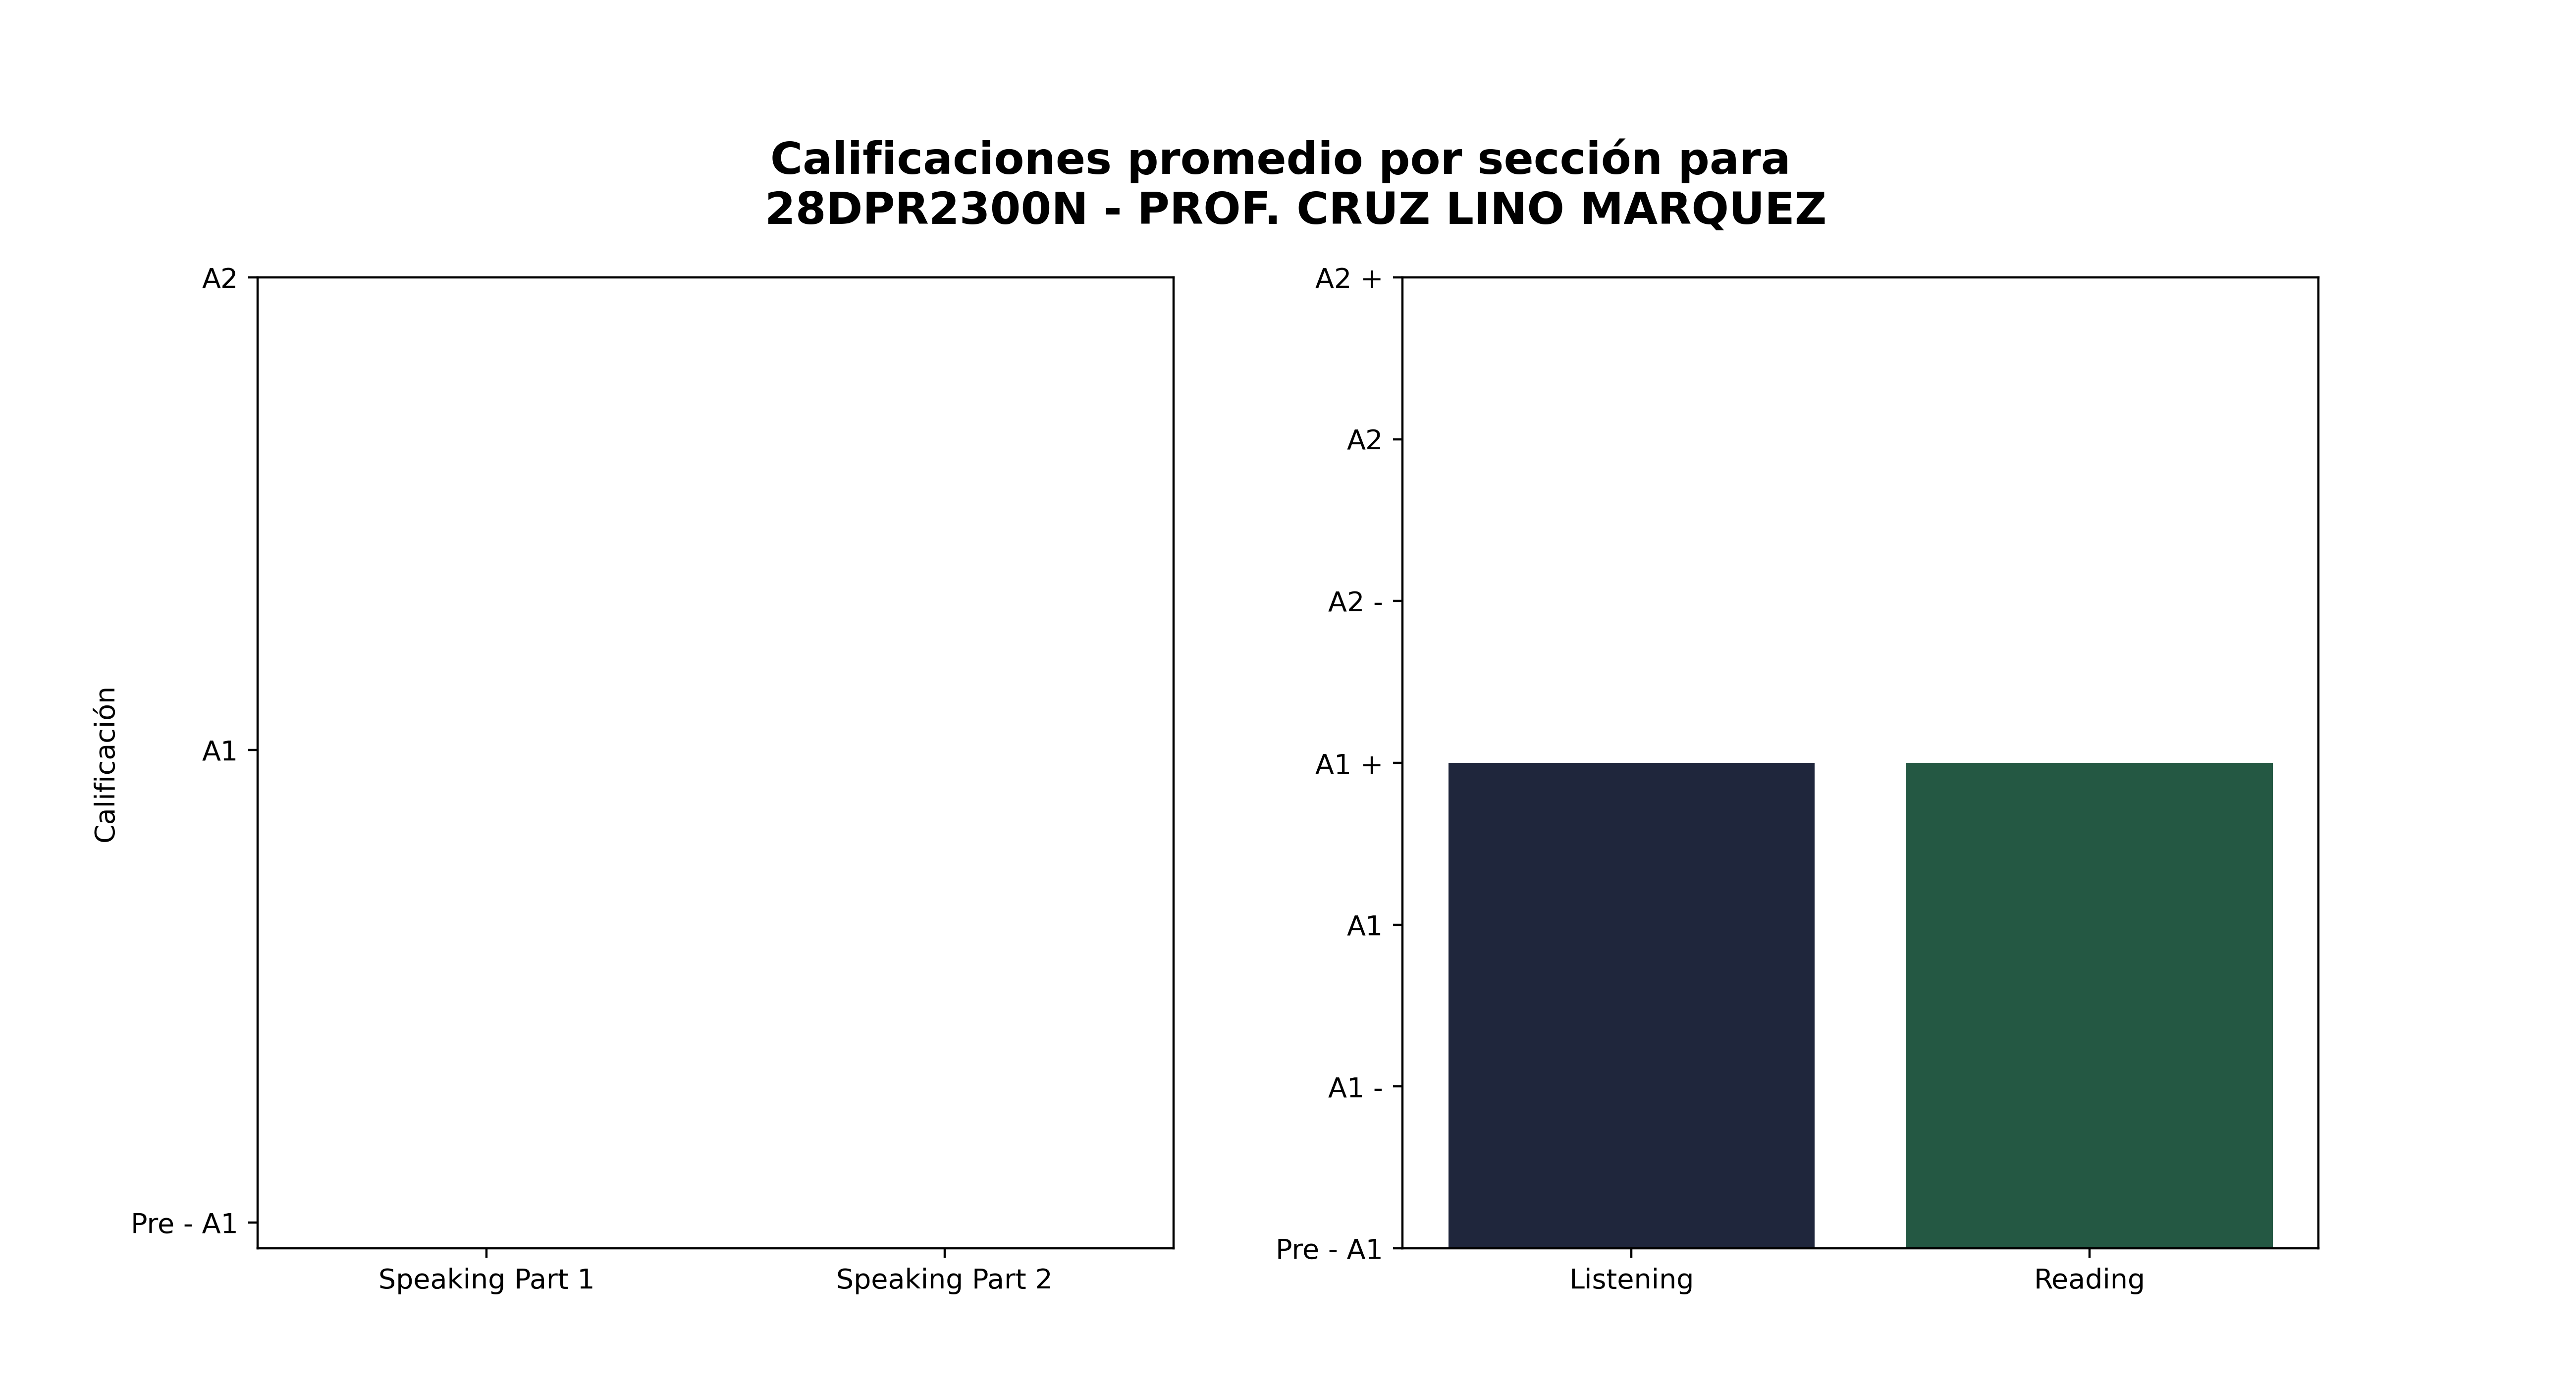

The table this chart was drawn from, first rows:
Sección, Promedio de aciertos correctos, Calificación, Número de estudiantes con esa calificaci…, Promedio de aciertos asignada por reviso…
Speaking Part 1, 0, Pre - A1, 47, 3
Speaking Part 2, 0, Pre - A1, 47, 3
Listening, 15, A1 +, 13, 15
Reading, 30, A1 +, 17, 30
